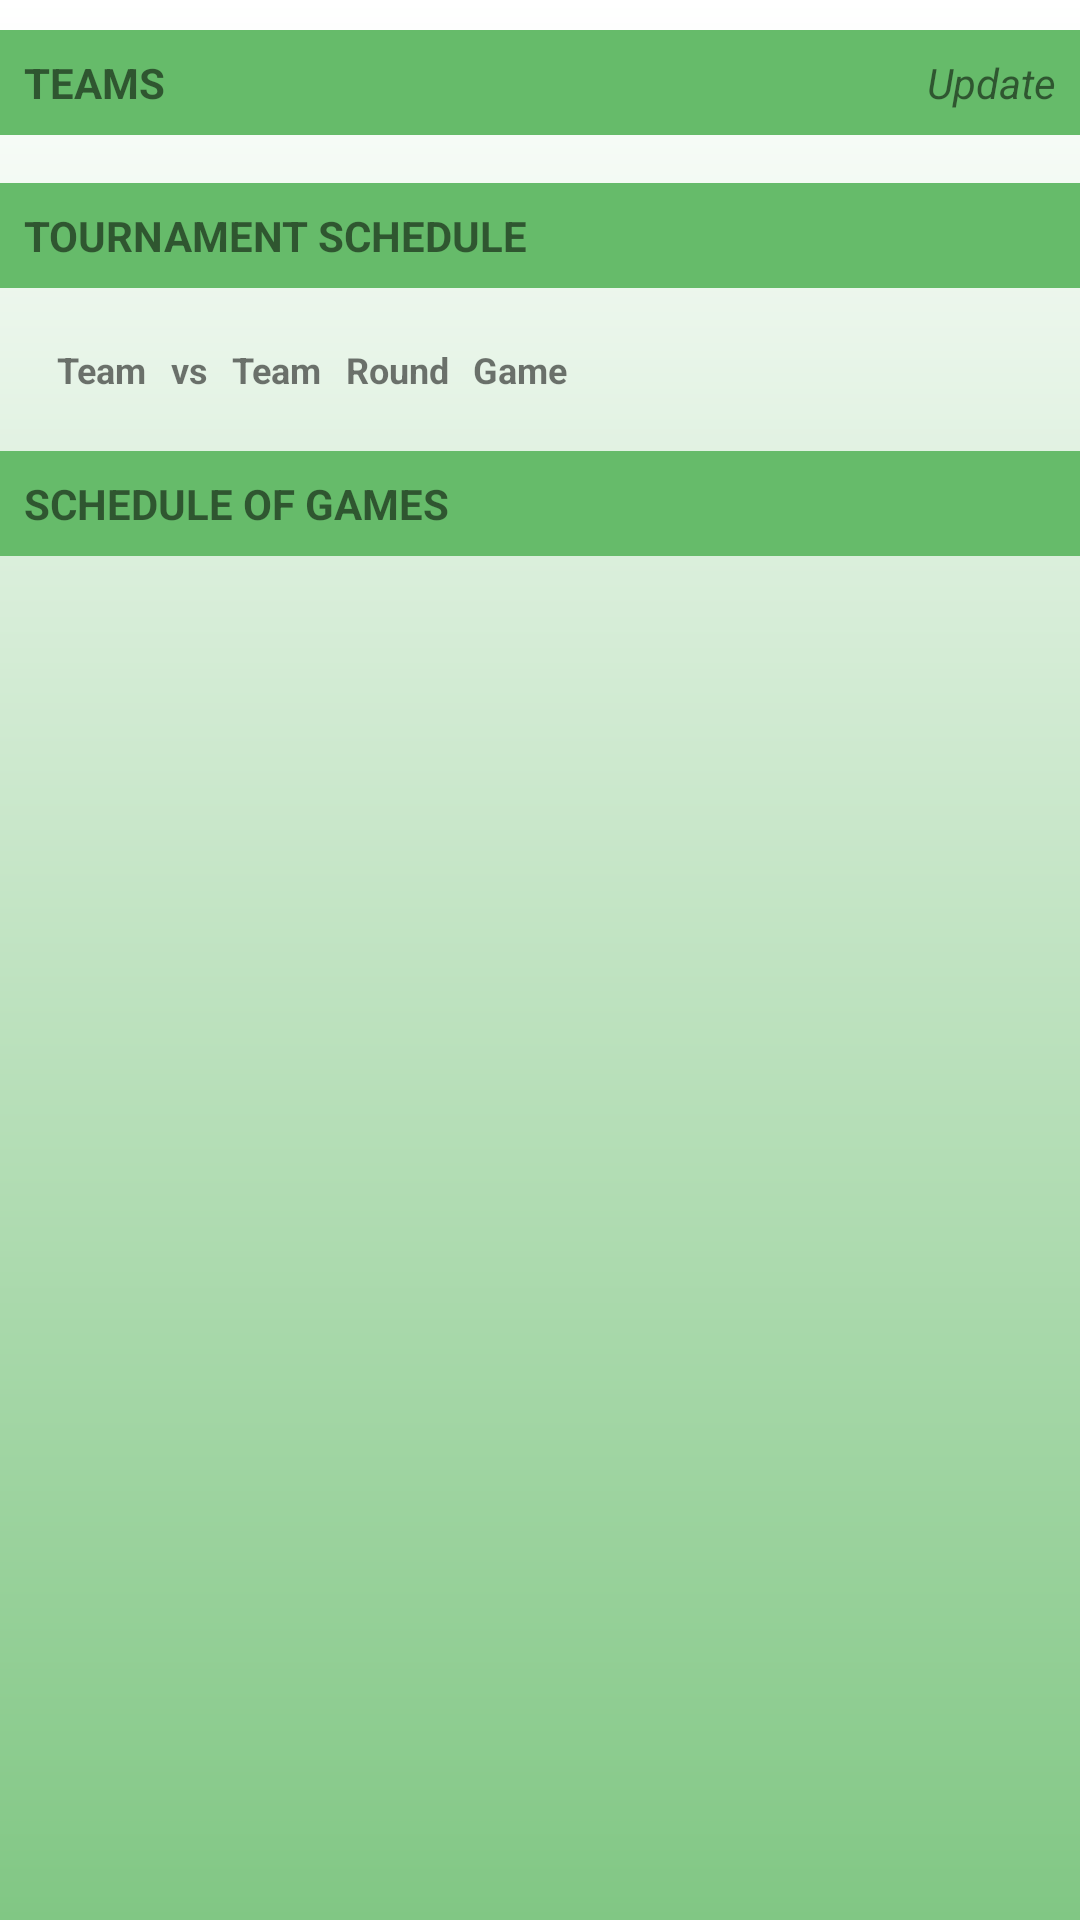

Android layout source for this screen:
<!-- AndroidManifest.xml: application theme AppTheme -->
<!-- res/layout/activity_create_schedule.xml -->
<?xml version="1.0" encoding="utf-8"?>
<LinearLayout xmlns:android="http://schemas.android.com/apk/res/android"
    xmlns:tools="http://schemas.android.com/tools"
    android:layout_width="match_parent"
    android:layout_height="match_parent"
    android:orientation="vertical"
    tools:context=".Activities.CreateSchedule"
    android:background="@drawable/main_bg">

    <ScrollView
        android:layout_width="match_parent"
        android:layout_height="match_parent">

        <LinearLayout
            android:layout_width="match_parent"
            android:layout_height="wrap_content"
            android:orientation="vertical">

            <FrameLayout
                android:layout_marginTop="10dp"
                android:layout_width="match_parent"
                android:layout_height="wrap_content">

                <TextView
                    android:text="TEAMS"
                    android:layout_width="match_parent"
                    android:layout_height="wrap_content"
                    android:padding="8dp"
                    android:textSize="14sp"
                    android:textStyle="bold"
                    android:background="@color/colorAccent"
                    />

                <TextView
                    android:id="@+id/btnUpdateTeams"
                    android:text="Update"
                    android:layout_gravity="end"
                    android:layout_width="wrap_content"
                    android:layout_height="wrap_content"
                    android:padding="8dp"
                    android:textSize="14sp"
                    android:textStyle="italic"
                    android:background="@color/colorAccent"
                    />

            </FrameLayout>

            <LinearLayout
                android:paddingTop="8dp"
                android:paddingBottom="8dp"
                android:id="@+id/teamNameLayout"
                android:layout_width="match_parent"
                android:layout_height="wrap_content"
                android:orientation="vertical"/>


            <TextView
                android:text="TOURNAMENT SCHEDULE"
                android:layout_width="match_parent"
                android:layout_height="wrap_content"
                android:padding="8dp"
                android:textSize="14sp"
                android:textStyle="bold"
                android:background="@color/colorAccent"
                />

            <TableLayout
                android:layout_margin="5dp"
                android:id="@+id/schedule"
                android:layout_width="match_parent"
                android:layout_height="wrap_content"
                android:background="@drawable/tbl_border"
                android:padding="10dp">

                <TableRow
                    android:id="@+id/headers"
                    android:background="@drawable/border"
                    >
                    <TextView
                        android:padding="4dp"
                        android:text="Team"
                        android:textStyle="bold"
                        android:textSize="12dp"/>

                    <TextView

                        android:padding="4dp"
                        android:text="vs"
                        android:textStyle="bold"
                        android:textSize="12dp"/>

                    <TextView

                        android:padding="4dp"
                        android:text="Team"
                        android:textStyle="bold"
                        android:textSize="12dp"/>

                    <TextView

                        android:padding="4dp"
                        android:text="Round"
                        android:textStyle="bold"
                        android:textSize="12dp"/>

                    <TextView

                        android:padding="4dp"
                        android:text="Game"
                        android:textStyle="bold"
                        android:textSize="12dp"/>

                </TableRow>
            </TableLayout>

            <TextView
                android:text="SCHEDULE OF GAMES"
                android:layout_width="match_parent"
                android:layout_height="wrap_content"
                android:padding="8dp"
                android:textSize="14sp"
                android:textStyle="bold"
                android:background="@color/colorAccent"
                />

            <LinearLayout
                android:paddingTop="8dp"
                android:paddingBottom="8dp"
                android:id="@+id/gameSchedLayout"
                android:layout_width="match_parent"
                android:layout_height="wrap_content"
                android:orientation="vertical"/>


        </LinearLayout>
    </ScrollView>

</LinearLayout>
<!-- resources referenced by this layout -->
<resources>
  <color name="colorAccent">#66bb6a</color>
  <!-- drawable main_bg (drawable) -->
  <?xml version="1.0" encoding="utf-8"?>
  <shape xmlns:android="http://schemas.android.com/apk/res/android">
      <gradient
          android:angle="90"
          android:startColor="@color/colorPrimary"
          android:endColor="#FFFFFF"/>
  
  </shape>
  <style name="AppTheme" parent="Theme.AppCompat.Light.DarkActionBar">
          
          <item name="colorPrimary">#519657</item>
          <item name="colorPrimaryDark">#338a3e</item>
          <item name="colorAccent">#66bb6a</item>
          
      </style>
  <color name="colorPrimary">#81c784</color>
</resources>
